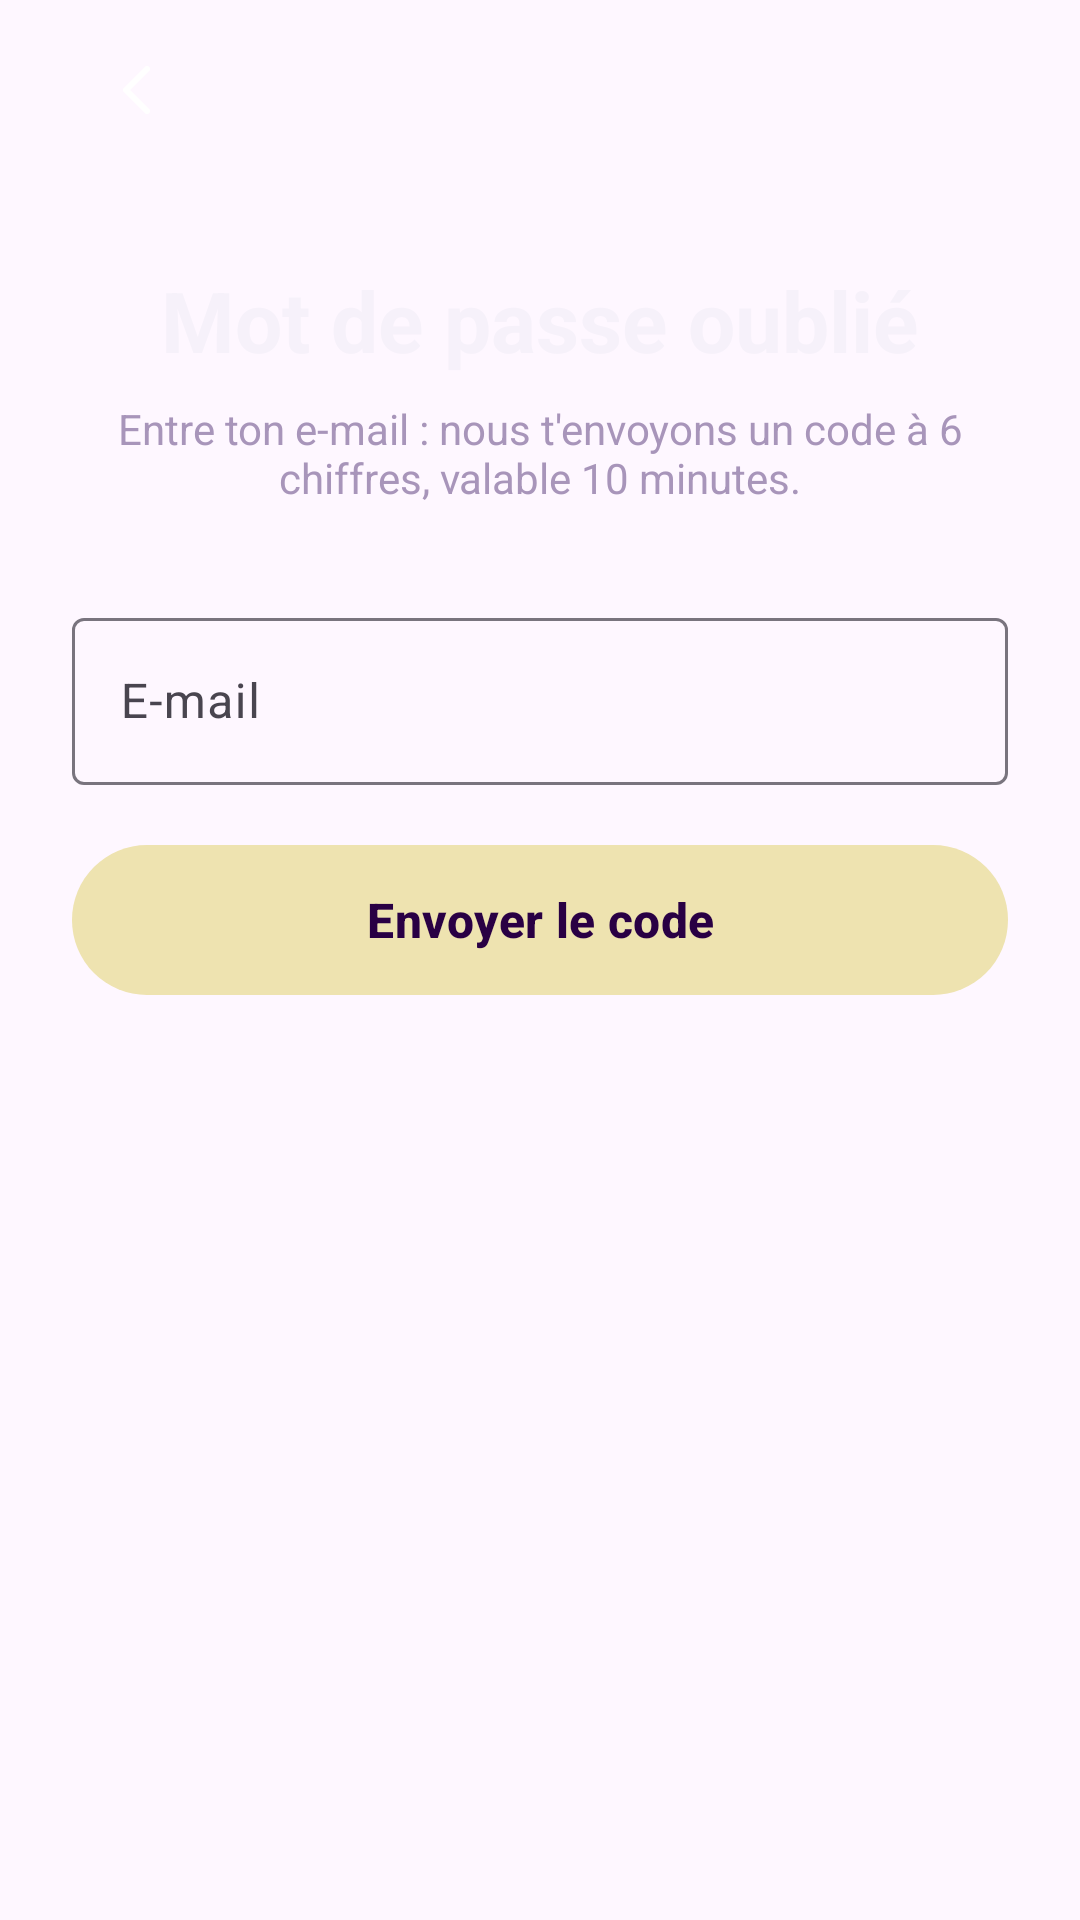

Reconstruct the res/layout file that produces this screen, plus the resources it refers to.
<!-- AndroidManifest.xml: application theme Theme.CodeMissions -->
<!-- res/layout/activity_reset_password.xml -->
<?xml version="1.0" encoding="utf-8"?>
<ScrollView xmlns:android="http://schemas.android.com/apk/res/android"
    xmlns:app="http://schemas.android.com/apk/res-auto"
    android:layout_width="match_parent"
    android:layout_height="match_parent"
    android:fillViewport="true">

    <LinearLayout
        android:layout_width="match_parent"
        android:layout_height="wrap_content"
        android:gravity="center_horizontal"
        android:orientation="vertical"
        android:paddingStart="24dp"
        android:paddingEnd="24dp"
        android:paddingBottom="24dp">

        <LinearLayout
            android:layout_width="match_parent"
            android:layout_height="wrap_content"
            android:layout_marginTop="8dp">

            <ImageView
                android:id="@+id/btnBack"
                android:layout_width="44dp"
                android:layout_height="44dp"
                android:background="@drawable/bg_pill"
                android:contentDescription="Retour"
                android:padding="10dp"
                android:src="@drawable/ic_back" />
        </LinearLayout>

        <TextView
            android:layout_width="wrap_content"
            android:layout_height="wrap_content"
            android:layout_marginTop="36dp"
            android:text="Mot de passe oublié"
            android:textColor="@color/text_primary"
            android:textSize="28sp"
            android:textStyle="bold" />

        <TextView
            android:id="@+id/txtResetIntro"
            android:layout_width="wrap_content"
            android:layout_height="wrap_content"
            android:layout_marginTop="8dp"
            android:layout_marginBottom="32dp"
            android:gravity="center"
            android:text="Entre ton e-mail : nous t'envoyons un code à 6 chiffres, valable 10 minutes."
            android:textColor="@color/text_muted"
            android:textSize="14sp" />

        <LinearLayout
            android:id="@+id/cardStep1"
            android:layout_width="match_parent"
            android:layout_height="wrap_content"
            android:orientation="vertical">

        <com.google.android.material.textfield.TextInputLayout
            style="@style/Widget.App.TextInput"
            android:layout_width="match_parent"
            android:layout_height="wrap_content"
            android:layout_marginBottom="16dp"
            android:hint="E-mail">

            <com.google.android.material.textfield.TextInputEditText
                android:id="@+id/edtResetEmail"
                android:layout_width="match_parent"
                android:layout_height="wrap_content"
                android:inputType="textEmailAddress" />
        </com.google.android.material.textfield.TextInputLayout>

            <com.google.android.material.button.MaterialButton
                android:id="@+id/btnSendCode"
                android:layout_width="match_parent"
                android:layout_height="58dp"
                android:text="Envoyer le code"
                android:textColor="@color/p_deep"
                android:textSize="16sp"
                android:textStyle="bold"
                app:backgroundTint="@color/p_cream" />
        </LinearLayout>

        <LinearLayout
            android:id="@+id/cardStep2"
            android:layout_width="match_parent"
            android:layout_height="wrap_content"
            android:orientation="vertical"
            android:visibility="gone">

        <com.google.android.material.textfield.TextInputLayout
            style="@style/Widget.App.TextInput"
            android:layout_width="match_parent"
            android:layout_height="wrap_content"
            android:layout_marginBottom="14dp"
            android:hint="Code à 6 chiffres">

            <com.google.android.material.textfield.TextInputEditText
                android:id="@+id/edtCode"
                android:layout_width="match_parent"
                android:layout_height="wrap_content"
                android:inputType="number" />
        </com.google.android.material.textfield.TextInputLayout>

        <com.google.android.material.textfield.TextInputLayout
            style="@style/Widget.App.TextInput"
            android:layout_width="match_parent"
            android:layout_height="wrap_content"
            android:layout_marginBottom="16dp"
            android:hint="Nouveau mot de passe"
            app:endIconMode="password_toggle">

            <com.google.android.material.textfield.TextInputEditText
                android:id="@+id/edtNewPassword"
                android:layout_width="match_parent"
                android:layout_height="wrap_content"
                android:inputType="textPassword" />
        </com.google.android.material.textfield.TextInputLayout>

            <com.google.android.material.button.MaterialButton
                android:id="@+id/btnReset"
                android:layout_width="match_parent"
                android:layout_height="58dp"
                android:text="Changer le mot de passe"
                android:textColor="@color/p_deep"
                android:textSize="16sp"
                android:textStyle="bold"
                app:backgroundTint="@color/p_cream" />

            <com.google.android.material.button.MaterialButton
                android:id="@+id/btnResend"
                style="@style/Widget.Material3.Button.TextButton"
                android:layout_width="wrap_content"
                android:layout_height="wrap_content"
                android:layout_gravity="center_horizontal"
                android:layout_marginTop="4dp"
                android:text="Renvoyer le code"
                android:textColor="@color/p_cream" />
        </LinearLayout>

        <TextView
            android:id="@+id/txtResetStatus"
            android:layout_width="match_parent"
            android:layout_height="wrap_content"
            android:layout_marginTop="14dp"
            android:gravity="center"
            android:textColor="@color/verdict_error" />
    </LinearLayout>
</ScrollView>
<!-- resources referenced by this layout -->
<resources>
  <color name="p_cream">#EEE3B0</color>
  <color name="p_deep">#290044</color>
  <color name="text_muted">#A895BA</color>
  <color name="text_primary">#F6F1FA</color>
  <color name="verdict_error">#FF6B8A</color>
  <!-- drawable ic_back (drawable) -->
  <?xml version="1.0" encoding="utf-8"?>
  <vector xmlns:android="http://schemas.android.com/apk/res/android"
      android:width="24dp"
      android:height="24dp"
      android:viewportWidth="24"
      android:viewportHeight="24">
      <path
          android:pathData="M15,5l-7,7l7,7"
          android:strokeColor="#FFFFFFFF"
          android:strokeWidth="2"
          android:strokeLineCap="round"
          android:strokeLineJoin="round" />
  </vector>
  <style name="Widget.App.TextInput" parent="Widget.Material3.TextInputLayout.OutlinedBox">
          <item name="boxBackgroundColor">@color/surface_alt</item>
          <item name="boxStrokeColor">@color/py_yellow</item>
          <item name="boxStrokeWidth">1dp</item>
          <item name="boxStrokeWidthFocused">2dp</item>
          <item name="hintTextColor">@color/py_yellow</item>
          <item name="boxCornerRadiusTopStart">14dp</item>
          <item name="boxCornerRadiusTopEnd">14dp</item>
          <item name="boxCornerRadiusBottomStart">14dp</item>
          <item name="boxCornerRadiusBottomEnd">14dp</item>
      </style>
  <style name="Theme.CodeMissions" parent="Base.Theme.CodeMissions" />
  <color name="surface_alt">#231034</color>
  <color name="py_yellow">#EEE3B0</color>
  <style name="Base.Theme.CodeMissions" parent="Theme.Material3.DayNight.NoActionBar">
          <item name="colorPrimary">@color/brand_primary</item>
          <item name="colorOnPrimary">@color/white</item>
      </style>
  <color name="brand_primary">#EEE3B0</color>
  <color name="white">#FFFFFFFF</color>
</resources>
